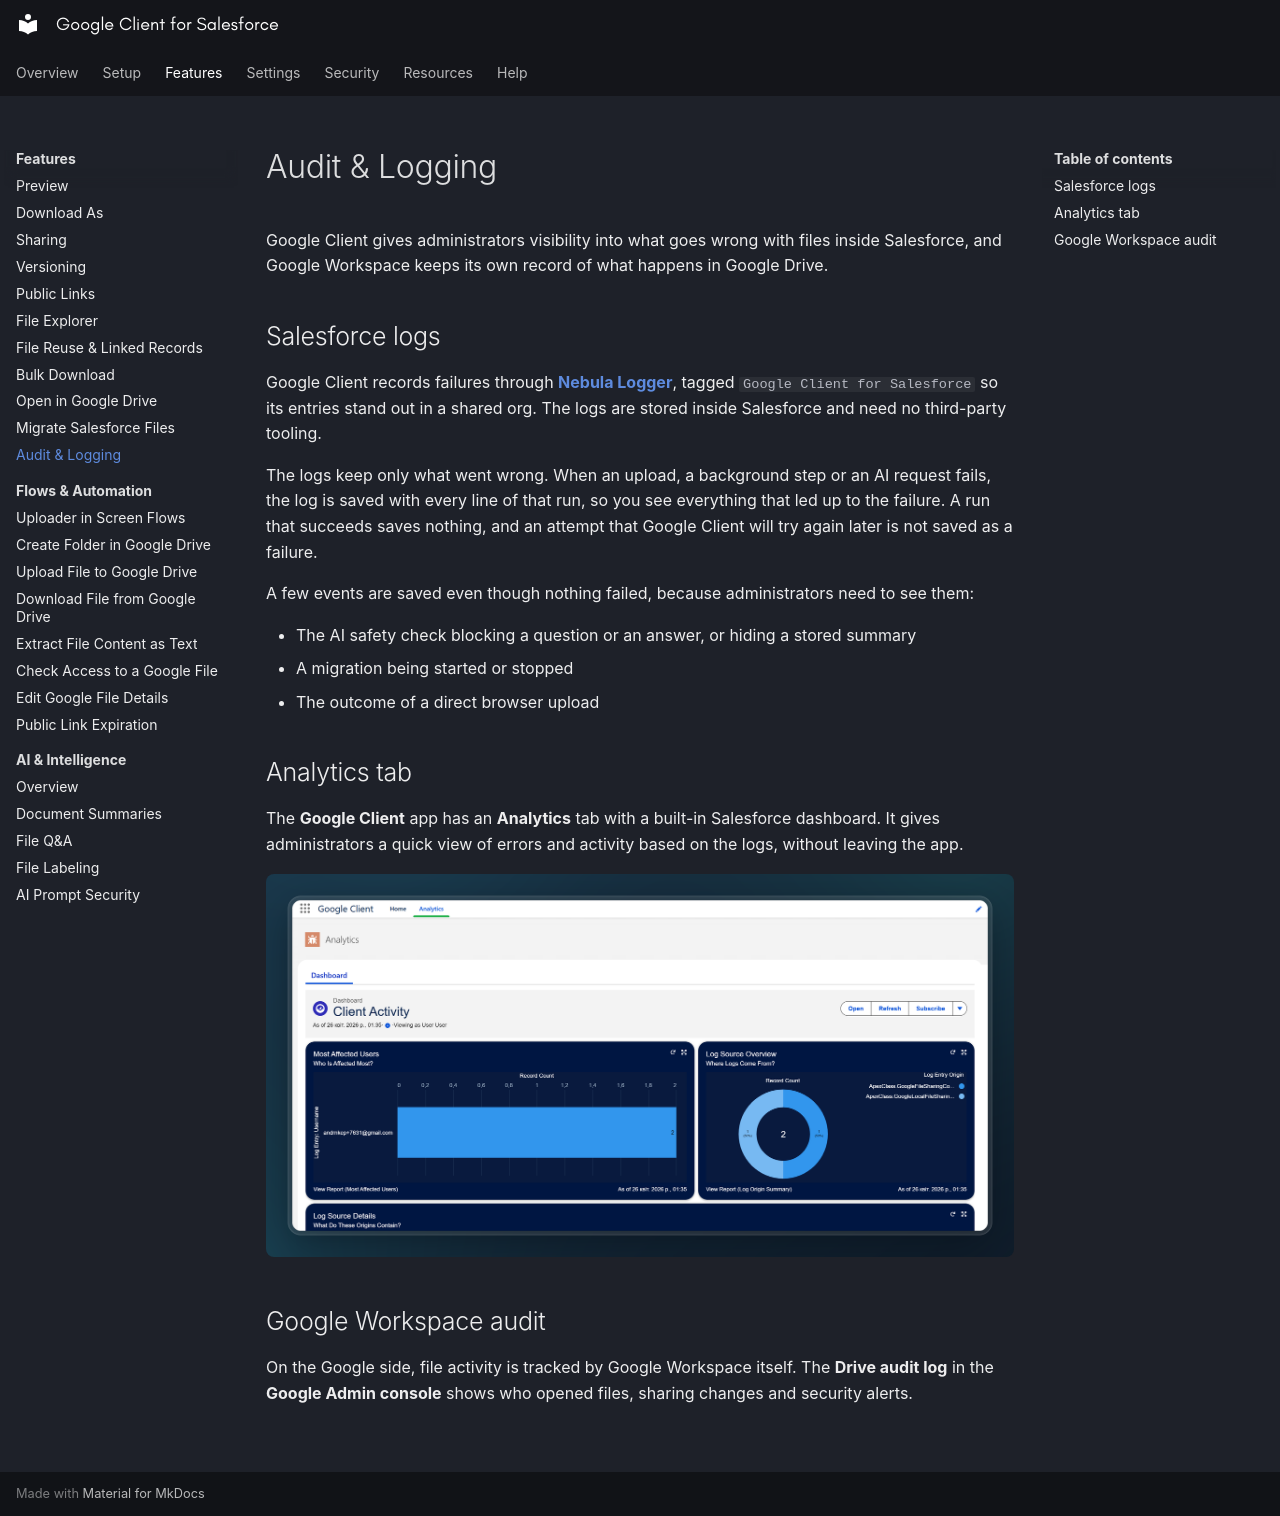

repository: sandriiy/salesforce-google-client · page: features/audit/index.html · generator: mkdocs

# Audit & Logging

Google Client gives administrators visibility into what goes wrong with files inside Salesforce, and Google Workspace keeps its own record of what happens in Google Drive.

## Salesforce logs

Google Client records failures through [**Nebula Logger**](https://github.com/jongpie/NebulaLogger){ target="_blank" rel="noopener noreferrer" }, tagged `Google Client for Salesforce` so its entries stand out in a shared org. The logs are stored inside Salesforce and need no third-party tooling.

The logs keep only what went wrong. When an upload, a background step or an AI request fails, the log is saved with every line of that run, so you see everything that led up to the failure. A run that succeeds saves nothing, and an attempt that Google Client will try again later is not saved as a failure.

A few events are saved even though nothing failed, because administrators need to see them:

- The AI safety check blocking a question or an answer, or hiding a stored summary
- A migration being started or stopped
- The outcome of a direct browser upload

## Analytics tab

The **Google Client** app has an **Analytics** tab with a built-in Salesforce dashboard. It gives administrators a quick view of errors and activity based on the logs, without leaving the app.

![Analytics Tab](../assets/images/analytics_tab.png)

## Google Workspace audit

On the Google side, file activity is tracked by Google Workspace itself. The **Drive audit log** in the **Google Admin console** shows who opened files, sharing changes and security alerts.

<br>
